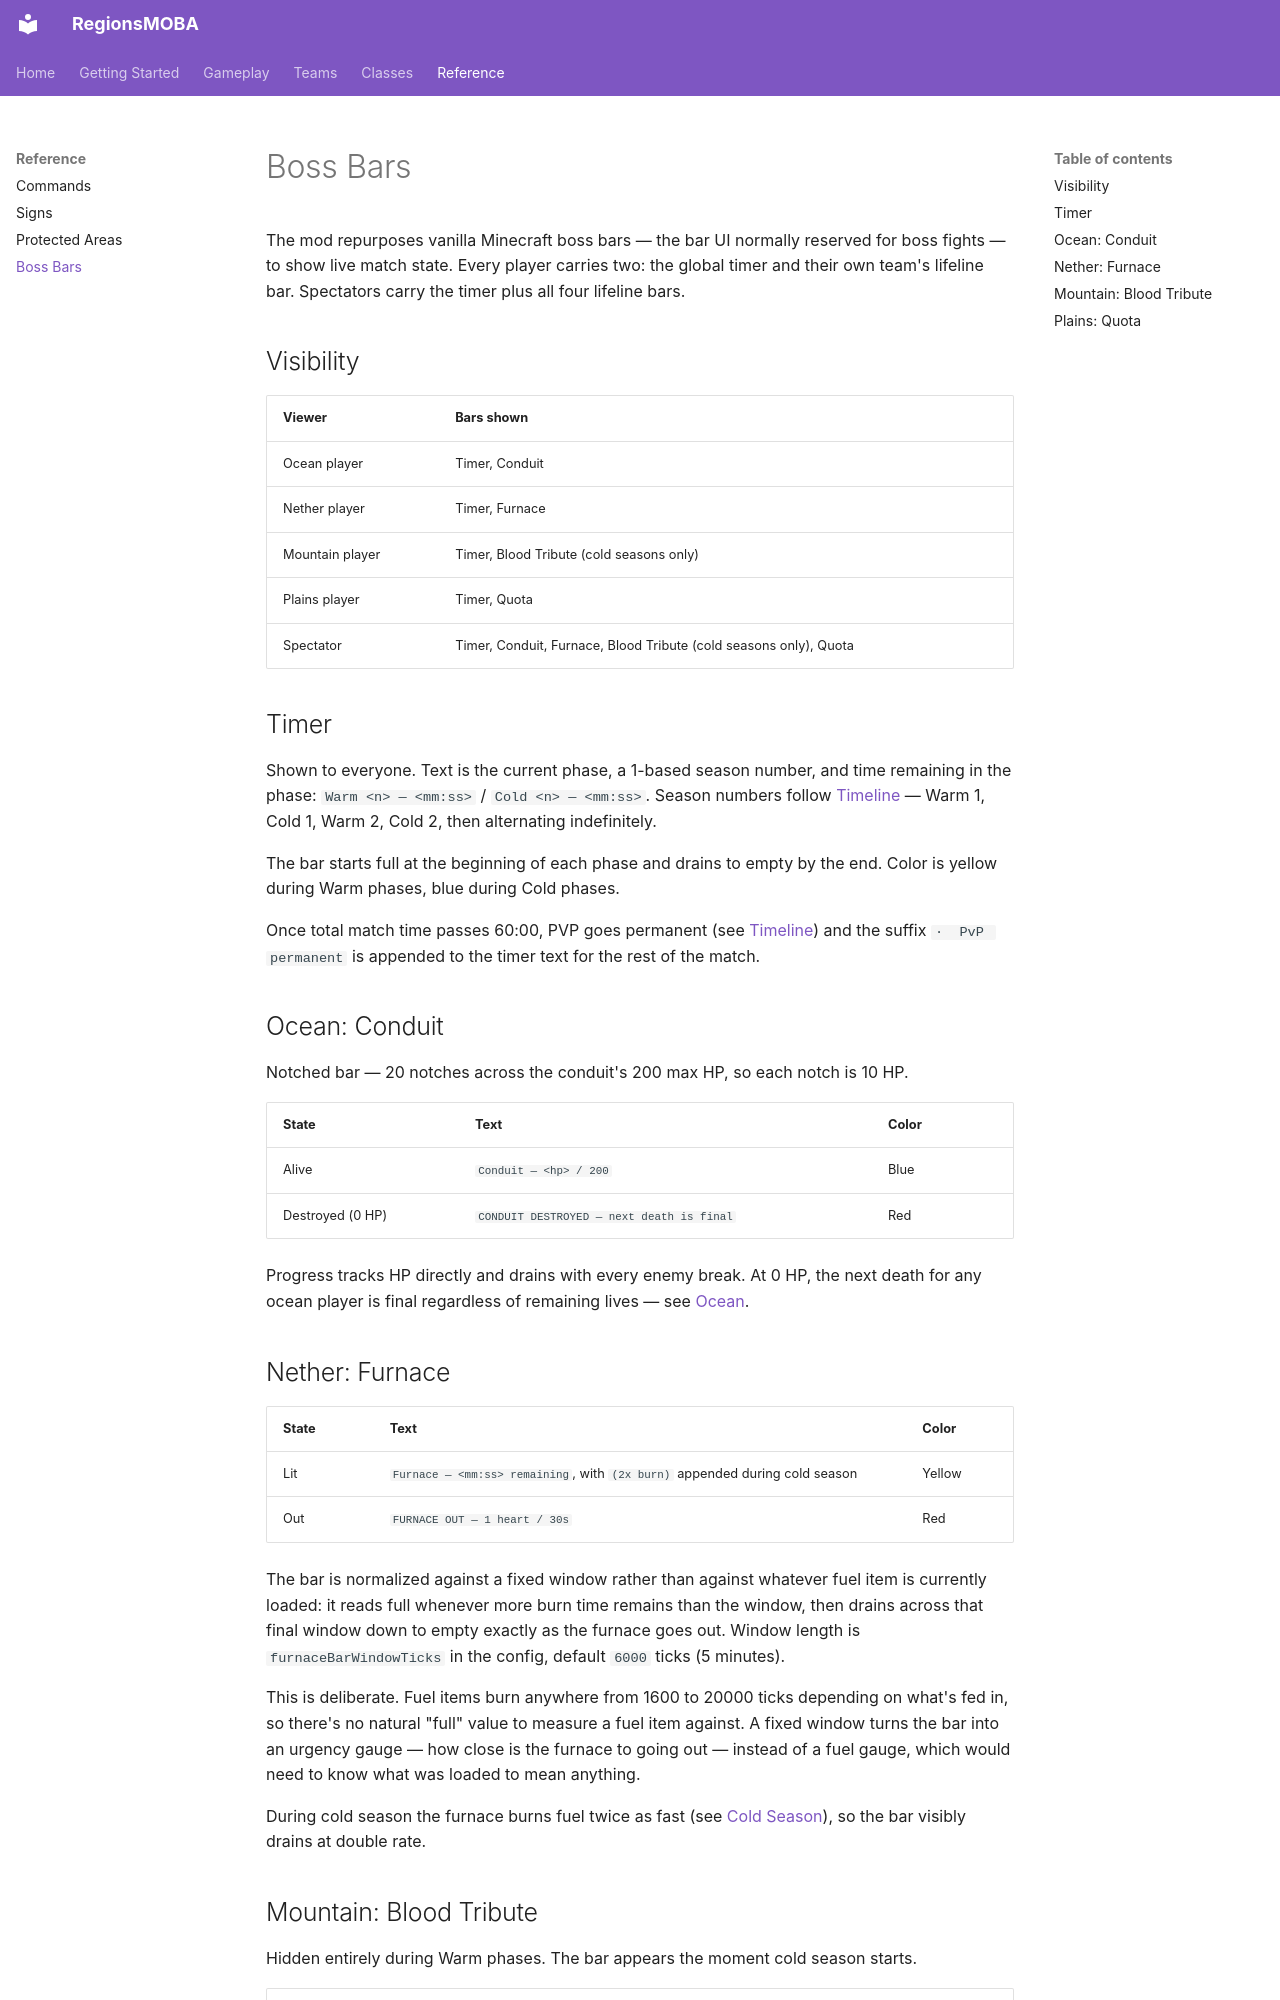

repository: ChrisAtwell27/RegionsMOBA · page: reference/boss-bars/index.html · generator: mkdocs

# Boss Bars

The mod repurposes vanilla Minecraft boss bars — the bar UI normally reserved for boss fights — to show live match state. Every player carries two: the global timer and their own team's lifeline bar. Spectators carry the timer plus all four lifeline bars.

## Visibility

| Viewer | Bars shown |
| --- | --- |
| Ocean player | Timer, Conduit |
| Nether player | Timer, Furnace |
| Mountain player | Timer, Blood Tribute (cold seasons only) |
| Plains player | Timer, Quota |
| Spectator | Timer, Conduit, Furnace, Blood Tribute (cold seasons only), Quota |

## Timer

Shown to everyone. Text is the current phase, a 1-based season number, and time remaining in the phase: `Warm <n> — <mm:ss>` / `Cold <n> — <mm:ss>`. Season numbers follow [Timeline](../gameplay/timeline.md) — Warm 1, Cold 1, Warm 2, Cold 2, then alternating indefinitely.

The bar starts full at the beginning of each phase and drains to empty by the end. Color is yellow during Warm phases, blue during Cold phases.

Once total match time passes 60:00, PVP goes permanent (see [Timeline](../gameplay/timeline.md)) and the suffix `  ·  PvP permanent` is appended to the timer text for the rest of the match.

## Ocean: Conduit

Notched bar — 20 notches across the conduit's 200 max HP, so each notch is 10 HP.

| State | Text | Color |
| --- | --- | --- |
| Alive | `Conduit — <hp> / 200` | Blue |
| Destroyed (0 HP) | `CONDUIT DESTROYED — next death is final` | Red |

Progress tracks HP directly and drains with every enemy break. At 0 HP, the next death for any ocean player is final regardless of remaining lives — see [Ocean](../teams/ocean.md).

## Nether: Furnace

| State | Text | Color |
| --- | --- | --- |
| Lit | `Furnace — <mm:ss> remaining`, with `  (2x burn)` appended during cold season | Yellow |
| Out | `FURNACE OUT — 1 heart / 30s` | Red |

The bar is normalized against a fixed window rather than against whatever fuel item is currently loaded: it reads full whenever more burn time remains than the window, then drains across that final window down to empty exactly as the furnace goes out. Window length is `furnaceBarWindowTicks` in the config, default `6000` ticks (5 minutes).

This is deliberate. Fuel items burn anywhere from 1600 to 20000 ticks depending on what's fed in, so there's no natural "full" value to measure a fuel item against. A fixed window turns the bar into an urgency gauge — how close is the furnace to going out — instead of a fuel gauge, which would need to know what was loaded to mean anything.

During cold season the furnace burns fuel twice as fast (see [Cold Season](../gameplay/cold-season.md)), so the bar visibly drains at double rate.
